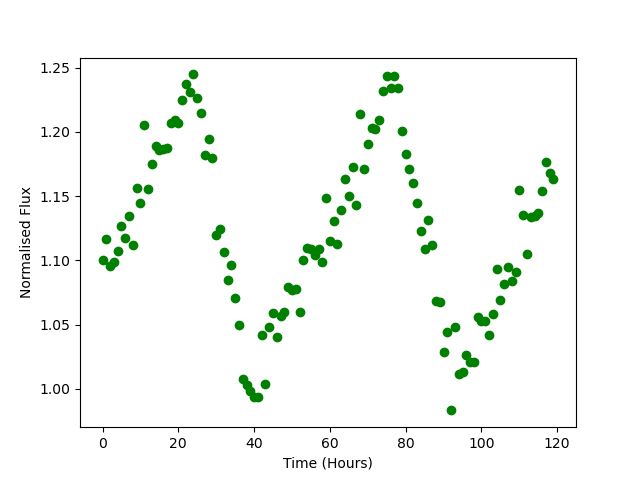

Values plotted in this chart, from the file beside it:
Time, Flux
0.0, 1.1
1.0, 1.117
2.0, 1.096
3.0, 1.099
4.0, 1.107
5.0, 1.127
6.0, 1.117
7.0, 1.135
8.0, 1.112
9.0, 1.156
10.0, 1.145
11.0, 1.205
12.0, 1.156
13.0, 1.175
14.0, 1.189
15.0, 1.186
16.0, 1.186
17.0, 1.188
18.0, 1.207
19.0, 1.209
20.0, 1.207
21.0, 1.224
22.0, 1.237
23.0, 1.231
24.0, 1.245
25.0, 1.226
26.0, 1.215
27.0, 1.182
28.0, 1.194
29.0, 1.18
30.0, 1.12
31.0, 1.125
32.0, 1.107
33.0, 1.085
34.0, 1.096
35.0, 1.071
36.0, 1.05
37.0, 1.007
38.0, 1.003
39.0, 0.9983
40.0, 0.9932
41.0, 0.9935
42.0, 1.042
43.0, 1.003
44.0, 1.048
45.0, 1.059
46.0, 1.04
47.0, 1.056
48.0, 1.059
49.0, 1.079
50.0, 1.077
51.0, 1.078
52.0, 1.06
53.0, 1.101
54.0, 1.11
55.0, 1.109
56.0, 1.104
57.0, 1.109
58.0, 1.099
59.0, 1.149
... 60 more rows
